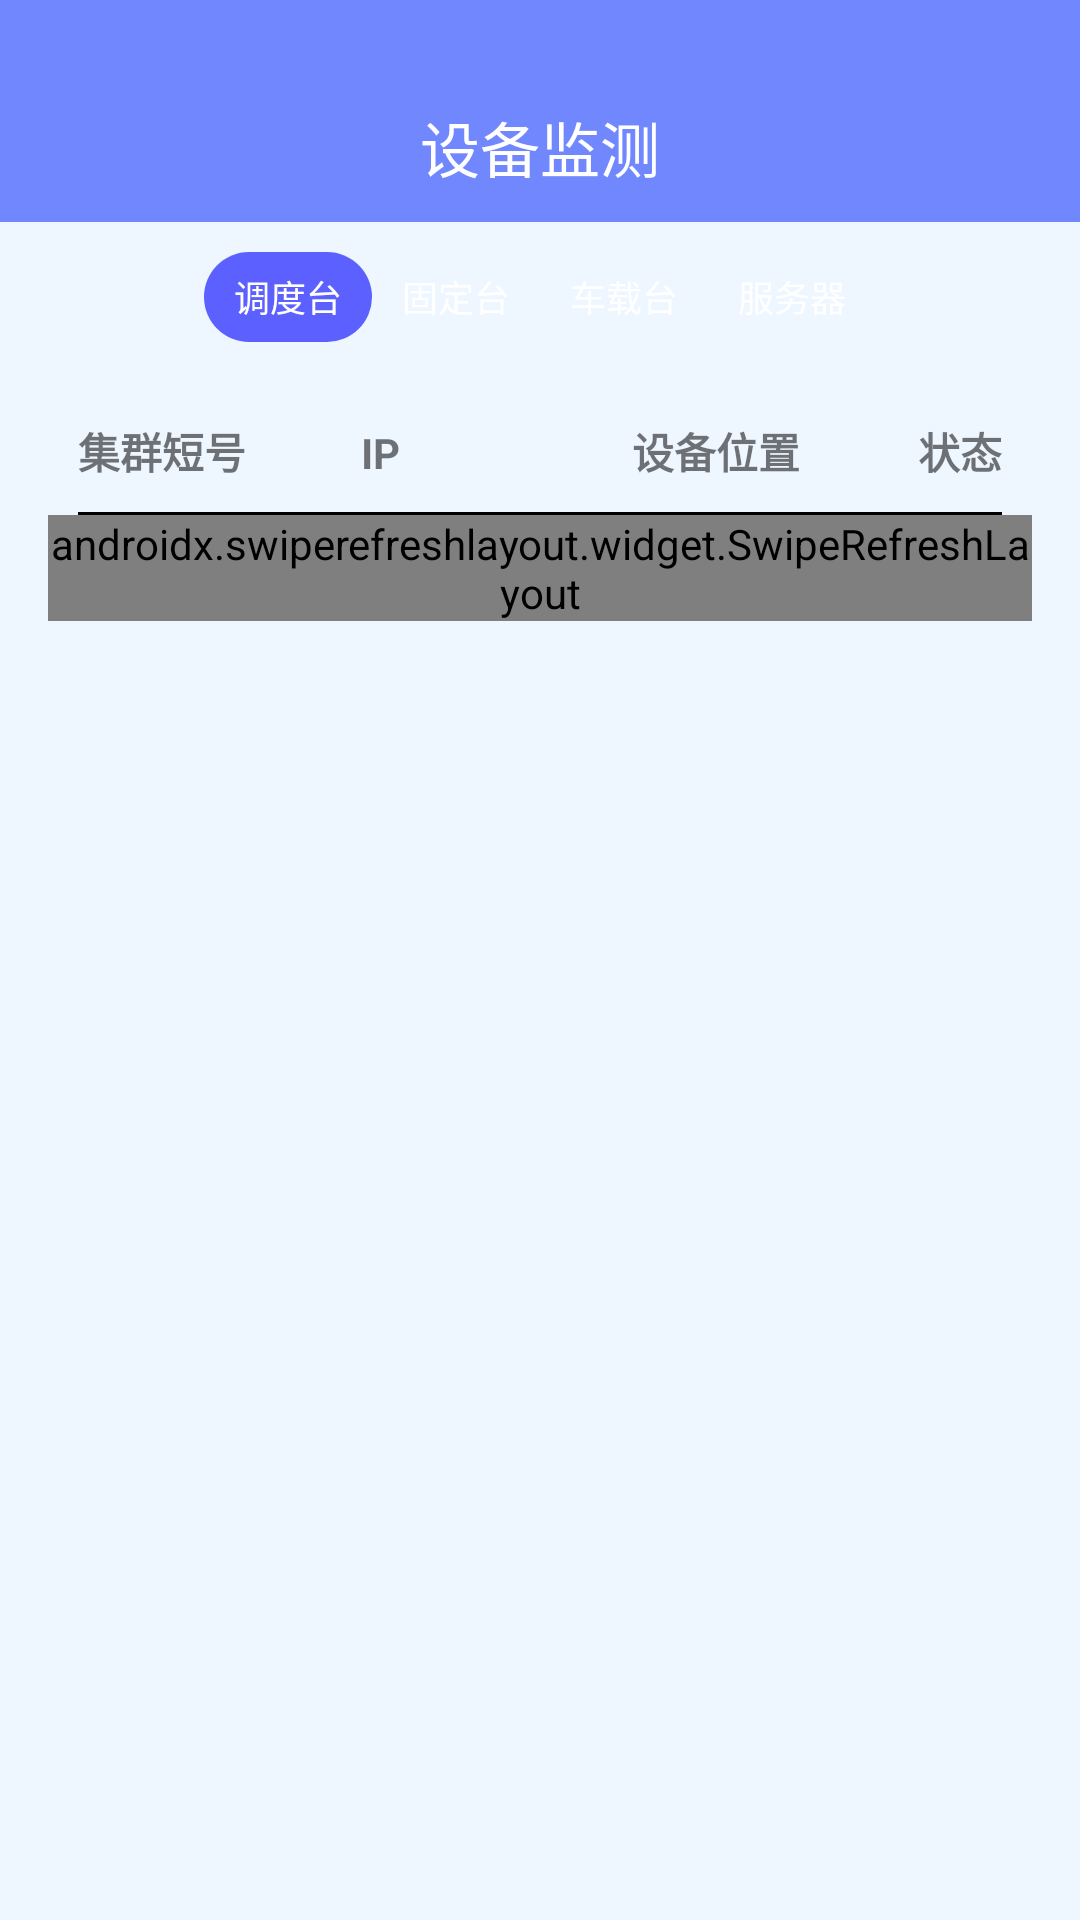

Layout XML and referenced resources for this Android screen:
<!-- AndroidManifest.xml: application theme Theme.LTEApp -->
<!-- res/layout/fm_device.xml -->
<?xml version="1.0" encoding="utf-8"?>
<LinearLayout xmlns:android="http://schemas.android.com/apk/res/android"
    android:layout_width="match_parent"
    android:layout_height="match_parent"
    android:background="@color/page_bg_color"
    android:orientation="vertical">

    <TextView
        android:id="@+id/tv_title"
        android:layout_width="match_parent"
        android:layout_height="74dp"
        android:background="@color/colorPrimary"
        android:gravity="center"
        android:paddingTop="24dp"
        android:text="设备监测"
        android:textSize="20sp"
        android:textColor="@color/white" />

    <RadioGroup
        android:id="@+id/device_rg"
        android:layout_width="wrap_content"
        android:layout_height="30dp"
        android:layout_below="@id/tv_title"
        android:layout_gravity="center"
        android:layout_marginTop="10dp"
        android:background="@drawable/create_btn_bg"
        android:orientation="horizontal">

        <RadioButton
            android:id="@+id/rb_device_bottom1"
            android:layout_width="wrap_content"
            android:layout_height="match_parent"
            android:background="@drawable/device_rb_selector"
            android:button="@null"
            android:checked="true"
            android:gravity="center"
            android:paddingStart="10dp"
            android:paddingEnd="10dp"
            android:text="调度台"
            android:textColor="@color/white"
            android:textSize="12sp" />

        <RadioButton
            android:id="@+id/rb_device_bottom2"
            android:layout_width="wrap_content"
            android:layout_height="match_parent"
            android:background="@drawable/device_rb_selector"
            android:button="@null"
            android:gravity="center"
            android:paddingStart="10dp"
            android:paddingEnd="10dp"
            android:text="固定台"
            android:textColor="@color/white"
            android:textSize="12sp" />


        <RadioButton
            android:id="@+id/rb_device_bottom3"
            android:layout_width="wrap_content"
            android:layout_height="match_parent"
            android:background="@drawable/device_rb_selector"
            android:button="@null"
            android:gravity="center"
            android:paddingStart="10dp"
            android:paddingEnd="10dp"
            android:text="车载台"
            android:textColor="@color/white"
            android:textSize="12sp" />


        <RadioButton
            android:id="@+id/rb_device_bottom4"
            android:layout_width="wrap_content"
            android:layout_height="match_parent"
            android:background="@drawable/device_rb_selector"
            android:button="@null"
            android:gravity="center"
            android:paddingStart="10dp"
            android:paddingEnd="10dp"
            android:text="服务器"
            android:textColor="@color/white"
            android:textSize="12sp" />

    </RadioGroup>


    <LinearLayout
        android:layout_width="match_parent"
        android:layout_height="wrap_content"
        android:layout_margin="16dp"
        android:background="@drawable/white_conner_bg"
        android:orientation="vertical">

        <LinearLayout
            android:layout_width="match_parent"
            android:layout_height="wrap_content"
            android:layout_marginTop="10dp"
            android:layout_marginBottom="10dp"
            android:orientation="horizontal">

















            <TextView
                android:layout_width="wrap_content"
                android:layout_height="wrap_content"
                android:gravity="center"
                android:layout_marginStart="10dp"
                android:text="集群短号"
                android:textStyle="bold" />

            <TextView
                android:layout_width="0dp"
                android:layout_height="wrap_content"
                android:layout_weight="2"
                android:gravity="center"
                android:text="IP"
                android:textStyle="bold" />

            <TextView
                android:layout_width="0dp"
                android:layout_height="wrap_content"
                android:layout_weight="3"
                android:gravity="center"
                android:text="设备位置"
                android:textStyle="bold" />

            <TextView
                android:layout_width="wrap_content"
                android:layout_height="wrap_content"
                android:gravity="center"
                android:text="状态"
                android:layout_marginEnd="10dp"
                android:textStyle="bold" />

        </LinearLayout>

        <View
            android:layout_width="match_parent"
            android:layout_height="1dp"
            android:layout_marginStart="10dp"
            android:layout_marginEnd="10dp"
            android:background="@color/black" />

        <include layout="@layout/recyclerview_layout" />

    </LinearLayout>


</LinearLayout>
<!-- res/layout/recyclerview_layout.xml (included above) -->
<androidx.swiperefreshlayout.widget.SwipeRefreshLayout xmlns:android="http://schemas.android.com/apk/res/android"
    xmlns:tools="http://schemas.android.com/tools"
    android:id="@+id/swipeLayout"
    android:layout_width="match_parent"
    android:layout_height="match_parent"
    android:orientation="vertical">

    <androidx.recyclerview.widget.RecyclerView
        android:id="@+id/rv_list"
        android:layout_width="match_parent"
        android:layout_height="match_parent"
        android:layout_marginStart="16dp"
        android:layout_marginTop="16dp"
        tools:listitem="@layout/item_task"
        android:layout_marginEnd="16dp" />
</androidx.swiperefreshlayout.widget.SwipeRefreshLayout>
<!-- res/layout/item_task.xml (included above) -->
<?xml version="1.0" encoding="utf-8"?>
<RelativeLayout xmlns:android="http://schemas.android.com/apk/res/android"
    xmlns:tools="http://schemas.android.com/tools"
    android:layout_width="match_parent"
    android:layout_height="wrap_content"
    android:layout_marginStart="16dp"
    android:layout_marginEnd="16dp"
    android:layout_marginBottom="16dp"
    android:background="@drawable/white_conner_bg"
    android:padding="10dp">

    <LinearLayout
        android:id="@+id/left_layout"
        android:layout_width="wrap_content"
        android:layout_height="wrap_content"
        android:orientation="vertical">

        <TextView
            android:layout_width="match_parent"
            android:layout_height="wrap_content"
            android:gravity="end"
            android:text="创建时间："
            android:textStyle="bold" />

        <TextView
            android:layout_width="match_parent"
            android:layout_height="wrap_content"
            android:layout_marginTop="5dp"
            android:gravity="end"
            android:text="班组："
            android:textStyle="bold"
            android:visibility="gone" />

        <TextView
            android:layout_width="match_parent"
            android:layout_height="wrap_content"
            android:layout_marginTop="5dp"
            android:gravity="end"
            android:text="创建人："
            android:textStyle="bold" />

        <TextView
            android:layout_width="match_parent"
            android:layout_height="wrap_content"
            android:layout_marginTop="5dp"
            android:gravity="end"
            android:text="专业："
            android:textStyle="bold"
            android:visibility="gone" />

        <TextView
            android:layout_width="match_parent"
            android:layout_height="wrap_content"
            android:layout_marginTop="5dp"
            android:gravity="end"
            android:text="单位："
            android:textStyle="bold"
            android:visibility="gone" />

        <TextView
            android:layout_width="match_parent"
            android:layout_height="wrap_content"
            android:layout_marginTop="5dp"
            android:gravity="end"
            android:text="任务名称："
            android:textStyle="bold" />

        <TextView
            android:layout_width="match_parent"
            android:layout_height="wrap_content"
            android:layout_marginTop="5dp"
            android:gravity="end"
            android:text="任务编码："
            android:textStyle="bold" />

        <TextView
            android:layout_width="match_parent"
            android:layout_height="wrap_content"
            android:layout_marginTop="5dp"
            android:gravity="end"
            android:text="任务类型："
            android:textStyle="bold" />

    </LinearLayout>

    <LinearLayout
        android:layout_width="wrap_content"
        android:layout_height="wrap_content"
        android:layout_toRightOf="@id/left_layout"
        android:orientation="vertical">

        <TextView
            android:id="@+id/tv_task_content_1"
            android:layout_width="match_parent"
            android:layout_height="wrap_content" />

        <TextView
            android:id="@+id/tv_task_content_2"
            android:layout_width="match_parent"
            android:layout_height="wrap_content"
            android:layout_marginTop="5dp"
            android:visibility="gone" />

        <TextView
            android:id="@+id/tv_task_content_3"
            android:layout_width="match_parent"
            android:layout_height="wrap_content"
            android:layout_marginTop="5dp" />

        <TextView
            android:id="@+id/tv_task_content_4"
            android:layout_width="match_parent"
            android:layout_height="wrap_content"
            android:layout_marginTop="5dp"
            android:visibility="gone" />

        <TextView
            android:id="@+id/tv_task_content_5"
            android:layout_width="match_parent"
            android:layout_height="wrap_content"
            android:layout_marginTop="5dp"
            android:visibility="gone" />

        <TextView
            android:id="@+id/tv_task_content_6"
            android:layout_width="match_parent"
            android:layout_height="wrap_content"
            android:layout_marginTop="5dp" />

        <TextView
            android:id="@+id/tv_task_content_7"
            android:layout_width="match_parent"
            android:layout_height="wrap_content"
            android:layout_marginTop="5dp" />

        <TextView
            android:id="@+id/tv_task_content_8"
            android:layout_width="match_parent"
            android:layout_height="wrap_content"
            android:layout_marginTop="5dp" />
    </LinearLayout>

    <ImageView
        android:id="@+id/iv_delete_item"
        android:layout_width="30dp"
        android:layout_height="30dp"
        android:layout_alignParentEnd="true"
        android:padding="5dp"
        android:src="@mipmap/delete_pic"
        android:visibility="gone"
        tools:visibility="visible" />

    <ImageView
        android:id="@+id/tv_flag_pic"
        android:layout_width="60dp"
        android:layout_height="60dp"
        android:layout_alignParentEnd="true"
        android:layout_centerVertical="true"
        android:layout_marginEnd="40dp"
        />
</RelativeLayout>
<!-- resources referenced by this layout -->
<resources>
  <color name="black">#FF000000</color>
  <color name="colorPrimary">#7187FE</color>
  <color name="page_bg_color">#EEF6FF</color>
  <color name="white">#FFFFFFFF</color>
  <!-- drawable device_rb_selector (drawable) -->
  <?xml version="1.0" encoding="utf-8"?>
  <selector xmlns:android="http://schemas.android.com/apk/res/android">
  
      <item android:drawable="@drawable/device_rb_color_selector" android:state_checked="true" />
      <item android:drawable="@android:color/transparent" android:state_checked="false" />
  
  </selector>
  <!-- mipmap delete_pic: png bitmap (mipmap-xxhdpi, 3376 bytes) -->
  <style name="Theme.LTEApp" parent="Theme.MaterialComponents.DayNight.DarkActionBar.Bridge">
          
          <item name="colorPrimary">@color/colorPrimary</item>
          <item name="colorPrimaryVariant">@color/colorPrimary</item>
          <item name="colorOnPrimary">@color/white</item>
          
          <item name="colorSecondary">@color/teal_200</item>
          <item name="colorSecondaryVariant">@color/teal_700</item>
          <item name="colorOnSecondary">@color/black</item>
          <item name="windowNoTitle">true</item>
          
          <item name="android:statusBarColor" tools:targetApi="l">?attr/colorPrimaryVariant</item>
  
  
  
          
      </style>
  <!-- drawable device_rb_color_selector (drawable) -->
  <?xml version="1.0" encoding="utf-8"?>
  <shape xmlns:android="http://schemas.android.com/apk/res/android"
      android:shape="rectangle">
      <solid android:color="#5C60FE" />
      <corners
          android:bottomLeftRadius="40dp"
          android:bottomRightRadius="40dp"
          android:topLeftRadius="40dp"
          android:topRightRadius="40dp" />
  </shape>
  <color name="teal_200">#FF03DAC5</color>
  <color name="teal_700">#FF018786</color>
</resources>
